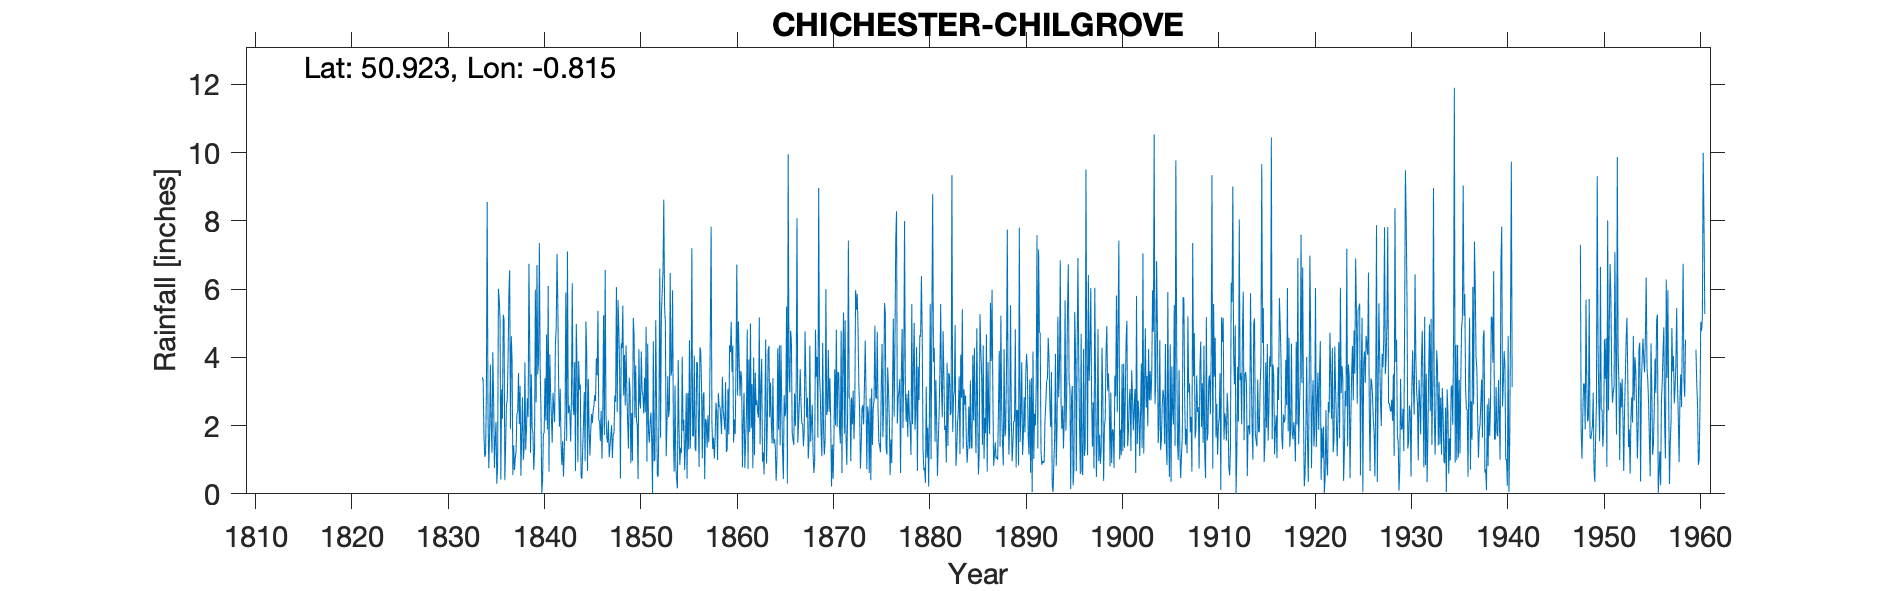

The table this chart was drawn from, first rows:
CHICHESTER CHILGROVE, , , , , , , , , , , , , , , , , , , , , , , 
Grid ref, SU834144, Long, -0.8148, Lat, 50.92, Elevation, 253, ft, , , , , , , , , , , , , , , 
Station no, 440, , , , , , , , , , , , , , , , , , , , , , 
, 1834, 1835, 1836, 1837, 1838, 1839, 1840, 1841, 1842, 1843, 1844, 1845, 1846, 1847, 1848, 1849, 1850, 1851, 1852, 1853, 1854, 1855, 1856
January, 3.42, 1.2, 3.06, 4.62, 0.53, 1.2, 3.66, 4.09, 1.97, 2.6, 3.89, 3.36, 5.36, 1.5, 2.39, 3, 2.15, 4.89, 5.09, 5, 3.17, 0.7, 4.05
February, 3.31, 4.15, 2.2, 3.93, 1.75, 3.5, 2.46, 2.97, 3.08, 2.37, 3.05, 1.87, 2.15, 2.15, 5.68, 2.1, 2, 0.94, 2.6, 1.1, 0.8, 1.5, 1.35
March, 1.7, 2.8, 5.25, 0.55, 2.83, 1.93, 0, 2.22, 1.5, 1.53, 3.2, 1.12, 2.15, 1.07, 4.84, 1.33, 0.43, 4.4, 0.54, 2.07, 0.42, 2.95, 1.25
April, 1.08, 0.76, 5.1, 1.42, 1, 1.79, 0.4, 1.5, 0.85, 2.9, 0.5, 1.85, 1.55, 1.39, 3.6, 3.4, 4.24, 1.82, 0.5, 3.45, 0.16, 0.45, 3.86
May, 1.18, 1.58, 0.4, 0.7, 1.33, 0.7, 1.75, 2.96, 1.55, 6.17, 0.44, 2.34, 2.43, 1.7, 0.45, 3.01, 2.72, 1.5, 2.2, 2.25, 3.92, 2.95, 3.83
June, 2.97, 2.11, 1.43, 1.05, 3.85, 1.25, 1.8, 2.5, 0.51, 2.62, 1.32, 2.07, 1.03, 2.01, 4.41, 0.9, 2.5, 2.12, 6.6, 2.49, 1.9, 1.3, 2.21
July, 8.55, 0.3, 2.61, 1.25, 1.29, 5.98, 3.39, 2.1, 1.23, 2.31, 2.08, 2.43, 2.36, 1.05, 4.27, 2.37, 4.17, 2.38, 1.65, 6.47, 0.85, 4.5, 0.79
August, 2.35, 0.8, 2.75, 2.34, 1.93, 2.68, 2.15, 4.4, 2.21, 3.85, 2.98, 2.59, 5.23, 1.72, 5.51, 0.97, 3.01, 1.52, 5.2, 3.46, 1.35, 1.32, 4.29
September, 0.75, 6.01, 3.9, 2.4, 2.8, 6.7, 4.67, 4.85, 5.9, 0.67, 0.96, 2.89, 1.72, 1.8, 2.88, 5.16, 2.9, 0, 5.9, 3.61, 1.2, 2.7, 4.2
October, 1.75, 5.68, 5.85, 3.54, 2.25, 3.5, 1.88, 7.03, 1.55, 4.98, 5.05, 2.72, 6.56, 2.88, 4.07, 4.67, 2.35, 4.47, 6.49, 5.97, 4.02, 7.2, 3.22
November, 3.79, 5.16, 6.55, 2.05, 6.74, 3.92, 6.09, 5.51, 7.1, 3.68, 4.12, 3.97, 2.34, 2.7, 2.59, 2.23, 3.4, 0.95, 8.62, 1.6, 1.85, 1.7, 1.04
December, 2, 0.42, 1.9, 3.16, 4.3, 7.35, 0.65, 3.22, 2.35, 0.93, 0.67, 3.47, 1.67, 6.06, 4.35, 3.76, 2.39, 1, 5.48, 0.65, 2.17, 1.69, 2.88
Total, 32.85, 30.97, 41, 27.01, 30.6, 40.5, 28.9, 43.35, 29.8, 34.61, 28.26, 30.68, 34.55, 26.03, 45.04, 32.9, 32.26, 25.99, 50.87, 38.12, 21.81, 28.96, 32.97
IDR March 1860, , , , , , , , , , , , , , , , , , , , , , , 
IDR Feb 1914, , , , , , , , , , , , , , , , , , , , , , , 
